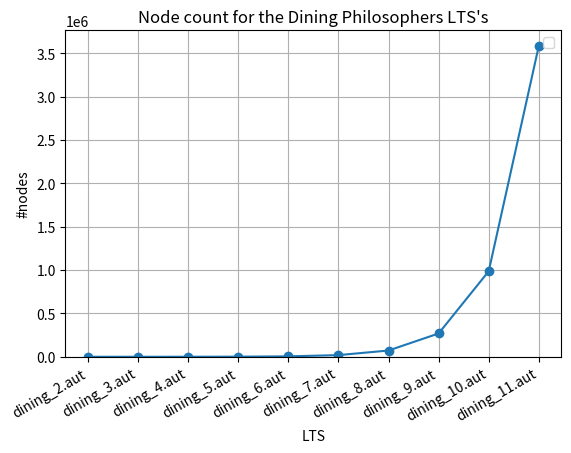

This figure's Python source:
from collections import namedtuple
import matplotlib.pyplot as plt
import csv
import os

fig, ax = plt.subplots()
ax.plot(['dining_%d.aut' % x for x in [2, 3, 4, 5, 6, 7, 8, 9, 10, 11]],
        [12, 66, 300, 1250, 4968, 19159, 72336, 268794, 986430, 3583778],
        marker="o"
        )

ax.set_ylim(bottom=0)
ax.legend()
ax.set_ylabel('#nodes')
ax.set_xlabel('LTS')

plt.title("Node count for the Dining Philosophers LTS's")
plt.grid(True)
fig.autofmt_xdate()

fig.show()

fig.savefig("node_count.pdf", bbox_inches='tight')
